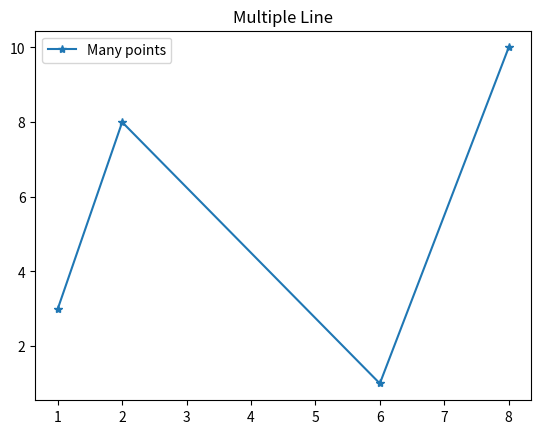

Source code (Python):
# Marker	Description
# 'o'	Circle	
# '*'	Star	
# '.'	Point	
# ','	Pixel	
# 'x'	X	
# 'X'	X (filled)	
# '+'	Plus	
# 'P'	Plus (filled)	
# 's'	Square	
# 'D'	Diamond	
# 'd'	Diamond (thin)	
# 'p'	Pentagon	
# 'H'	Hexagon	
# 'h'	Hexagon	
# 'v'	Triangle Down	
# '^'	Triangle Up	
# '<'	Triangle Left	
# '>'	Triangle Right	
# '1'	Tri Down	
# '2'	Tri Up	
# '3'	Tri Left	
# '4'	Tri Right	
# '|'	Vline	
# '_'	Hline

import matplotlib.pyplot as plt
import numpy as np

x=np.array([1,2,6,8])
y=np.array([3,8,1,10])

plt.plot(x,y, label="Many points", marker='*')
plt.title("Multiple Line")
plt.legend() #for showing label
plt.show()
